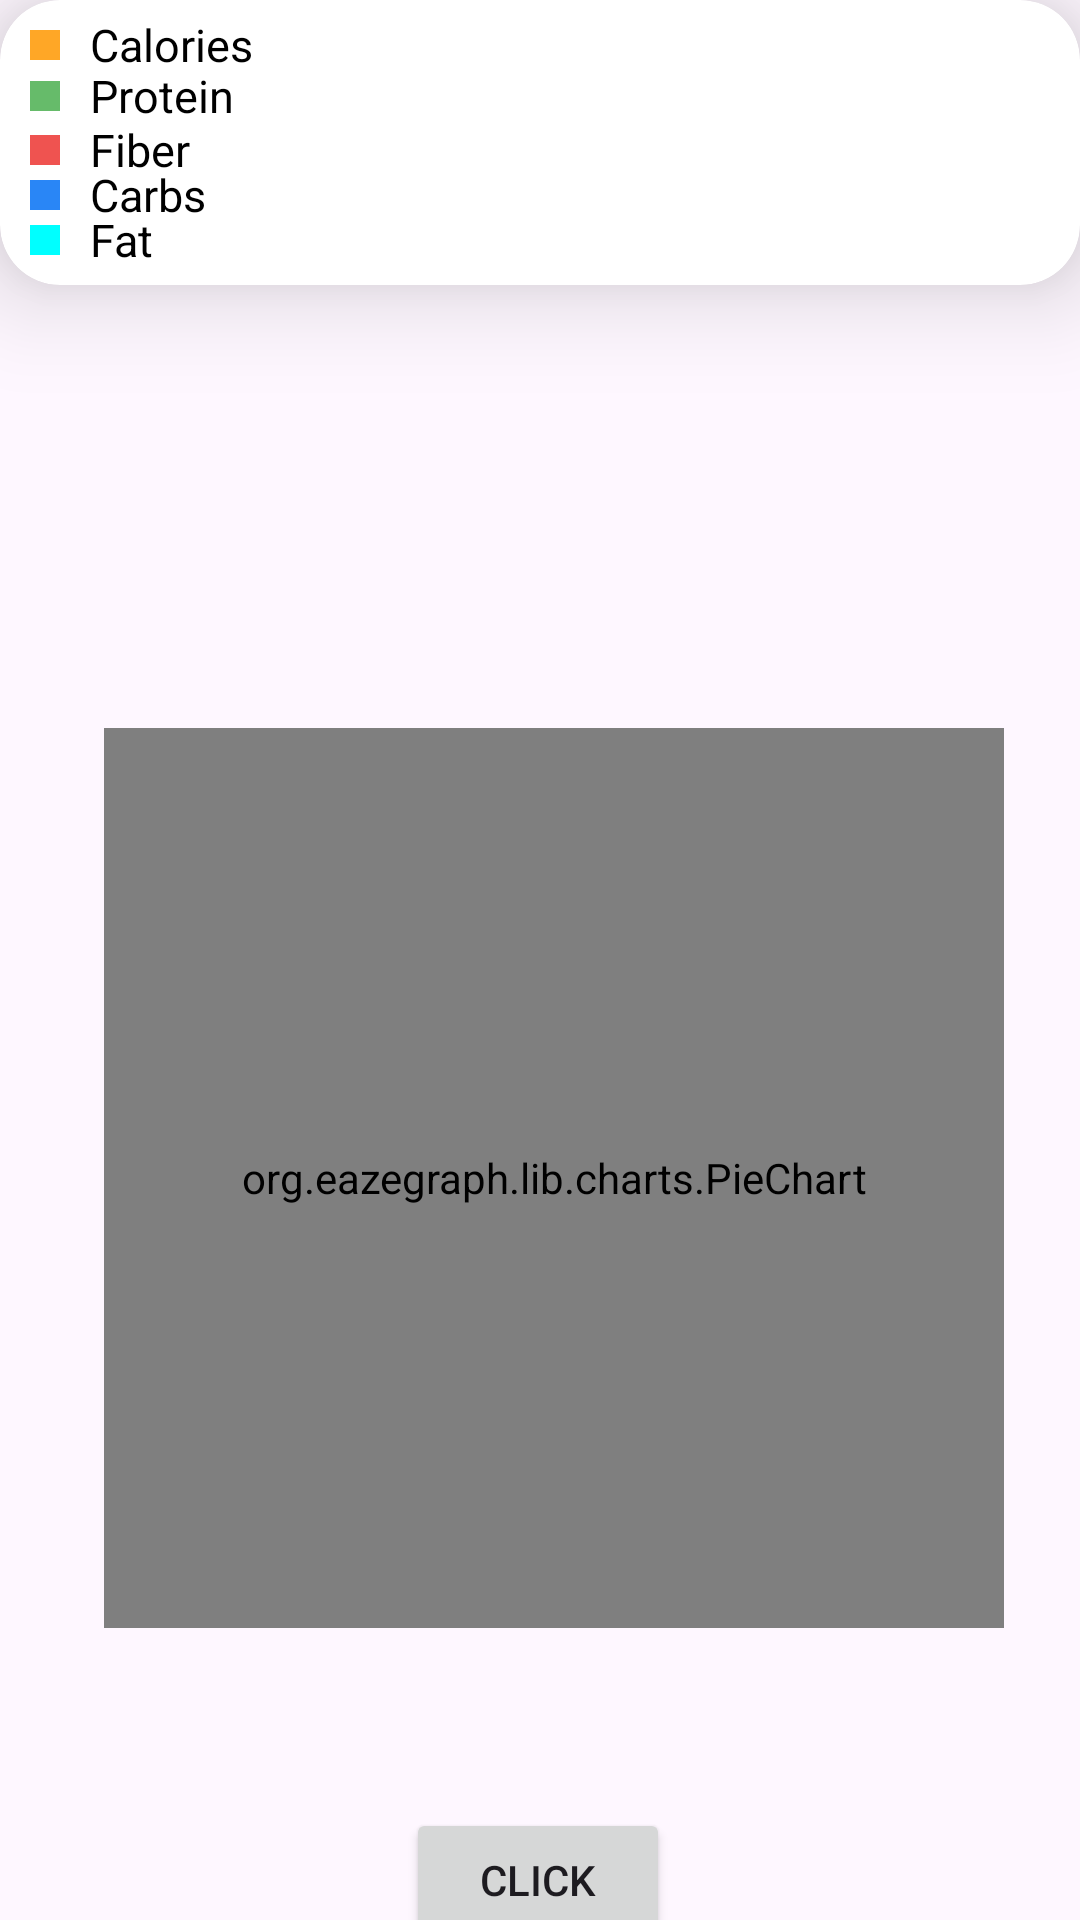

Layout XML and referenced resources for this Android screen:
<!-- AndroidManifest.xml: application theme Theme.Food_enrgy -->
<!-- res/layout/activity_chart.xml -->
<?xml version="1.0" encoding="utf-8"?>
<androidx.constraintlayout.widget.ConstraintLayout xmlns:android="http://schemas.android.com/apk/res/android"
    xmlns:app="http://schemas.android.com/apk/res-auto"
    xmlns:tools="http://schemas.android.com/tools"
    android:layout_width="match_parent"
    android:layout_height="match_parent"
    tools:context=".chart">

    <org.eazegraph.lib.charts.PieChart
        android:id="@+id/pie_chart"
        android:layout_width="300dp"
        android:layout_height="300dp"
        android:padding="10dp"
        app:layout_constraintBottom_toBottomOf="parent"
        app:layout_constraintEnd_toEndOf="parent"
        app:layout_constraintHorizontal_bias="0.576"
        app:layout_constraintStart_toStartOf="parent"
        app:layout_constraintTop_toTopOf="parent"
        app:layout_constraintVertical_bias="0.714">


    </org.eazegraph.lib.charts.PieChart>


    <androidx.cardview.widget.CardView

        android:layout_width="match_parent"
        android:layout_height="wrap_content"
        android:layout_marginTop="100dp"
        app:cardCornerRadius="20dp"
        app:cardElevation="20dp"
        tools:ignore="MissingConstraints">

        <LinearLayout

            android:layout_width="match_parent"
            android:layout_height="wrap_content"
            android:orientation="horizontal">

            <ImageView
                android:id="@+id/client"
                android:layout_width="10dp"
                android:layout_height="10dp"
                android:layout_gravity="center"
                android:layout_margin="10dp"
                android:background="#FFA726" />

            <TextView
                android:layout_width="wrap_content"
                android:layout_height="wrap_content"
                android:layout_gravity="center"
                android:text="Calories"

                android:textColor="@color/black"
                android:textSize="15dp" />


        </LinearLayout>


        <LinearLayout

            android:layout_width="match_parent"
            android:layout_height="wrap_content"
            android:layout_marginTop="17dp"
            android:orientation="horizontal">

            <ImageView

                android:layout_width="10dp"
                android:layout_height="10dp"
                android:layout_gravity="center"
                android:layout_margin="10dp"
                android:background="#66BB6A" />

            <TextView
                android:layout_width="wrap_content"
                android:layout_height="wrap_content"
                android:layout_gravity="center"
                android:text="Protein"

                android:textColor="@color/black"
                android:textSize="15dp" />


        </LinearLayout>

        <LinearLayout

            android:layout_width="match_parent"
            android:layout_height="wrap_content"
            android:layout_marginTop="35dp"
            android:orientation="horizontal">

            <ImageView

                android:layout_width="10dp"
                android:layout_height="10dp"
                android:layout_gravity="center"
                android:layout_margin="10dp"
                android:background="#EF5350" />

            <TextView
                android:layout_width="wrap_content"
                android:layout_height="wrap_content"
                android:layout_gravity="center"
                android:text="Fiber"

                android:textColor="@color/black"
                android:textSize="15dp" />


        </LinearLayout>

        <LinearLayout

            android:layout_width="match_parent"
            android:layout_height="wrap_content"
            android:layout_marginTop="50dp"
            android:orientation="horizontal">

            <ImageView

                android:layout_width="10dp"
                android:layout_height="10dp"
                android:layout_gravity="center"
                android:layout_margin="10dp"
                android:background="#2986F6" />

            <TextView
                android:layout_width="wrap_content"
                android:layout_height="wrap_content"
                android:layout_gravity="center"
                android:text="Carbs"

                android:textColor="@color/black"
                android:textSize="15dp" />


        </LinearLayout>


        <LinearLayout

            android:layout_width="match_parent"
            android:layout_height="wrap_content"
            android:layout_marginTop="65dp"
            android:orientation="horizontal">

            <ImageView

                android:layout_width="10dp"
                android:layout_height="10dp"
                android:layout_gravity="center"
                android:layout_margin="10dp"
                android:background="#00FFFF" />

            <TextView
                android:layout_width="wrap_content"
                android:layout_height="wrap_content"
                android:layout_gravity="center"
                android:text="Fat"

                android:textColor="@color/black"
                android:textSize="15dp" />


        </LinearLayout>


    </androidx.cardview.widget.CardView>

    <Button
        android:id="@+id/btn_click"
        android:layout_width="wrap_content"
        android:layout_height="wrap_content"
        android:layout_marginTop="60dp"
        android:text="click"
        app:layout_constraintEnd_toEndOf="parent"
        app:layout_constraintHorizontal_bias="0.498"
        app:layout_constraintStart_toStartOf="parent"
        app:layout_constraintTop_toBottomOf="@+id/pie_chart" />

    
    
    
    
    
    
    
    
    
    
    

</androidx.constraintlayout.widget.ConstraintLayout>
<!-- resources referenced by this layout -->
<resources>
  <color name="black">#FF000000</color>
  <style name="Theme.Food_enrgy" parent="Base.Theme.Food_enrgy" />
  <style name="Base.Theme.Food_enrgy" parent="Theme.Material3.DayNight.NoActionBar">
          
          
      </style>
</resources>
